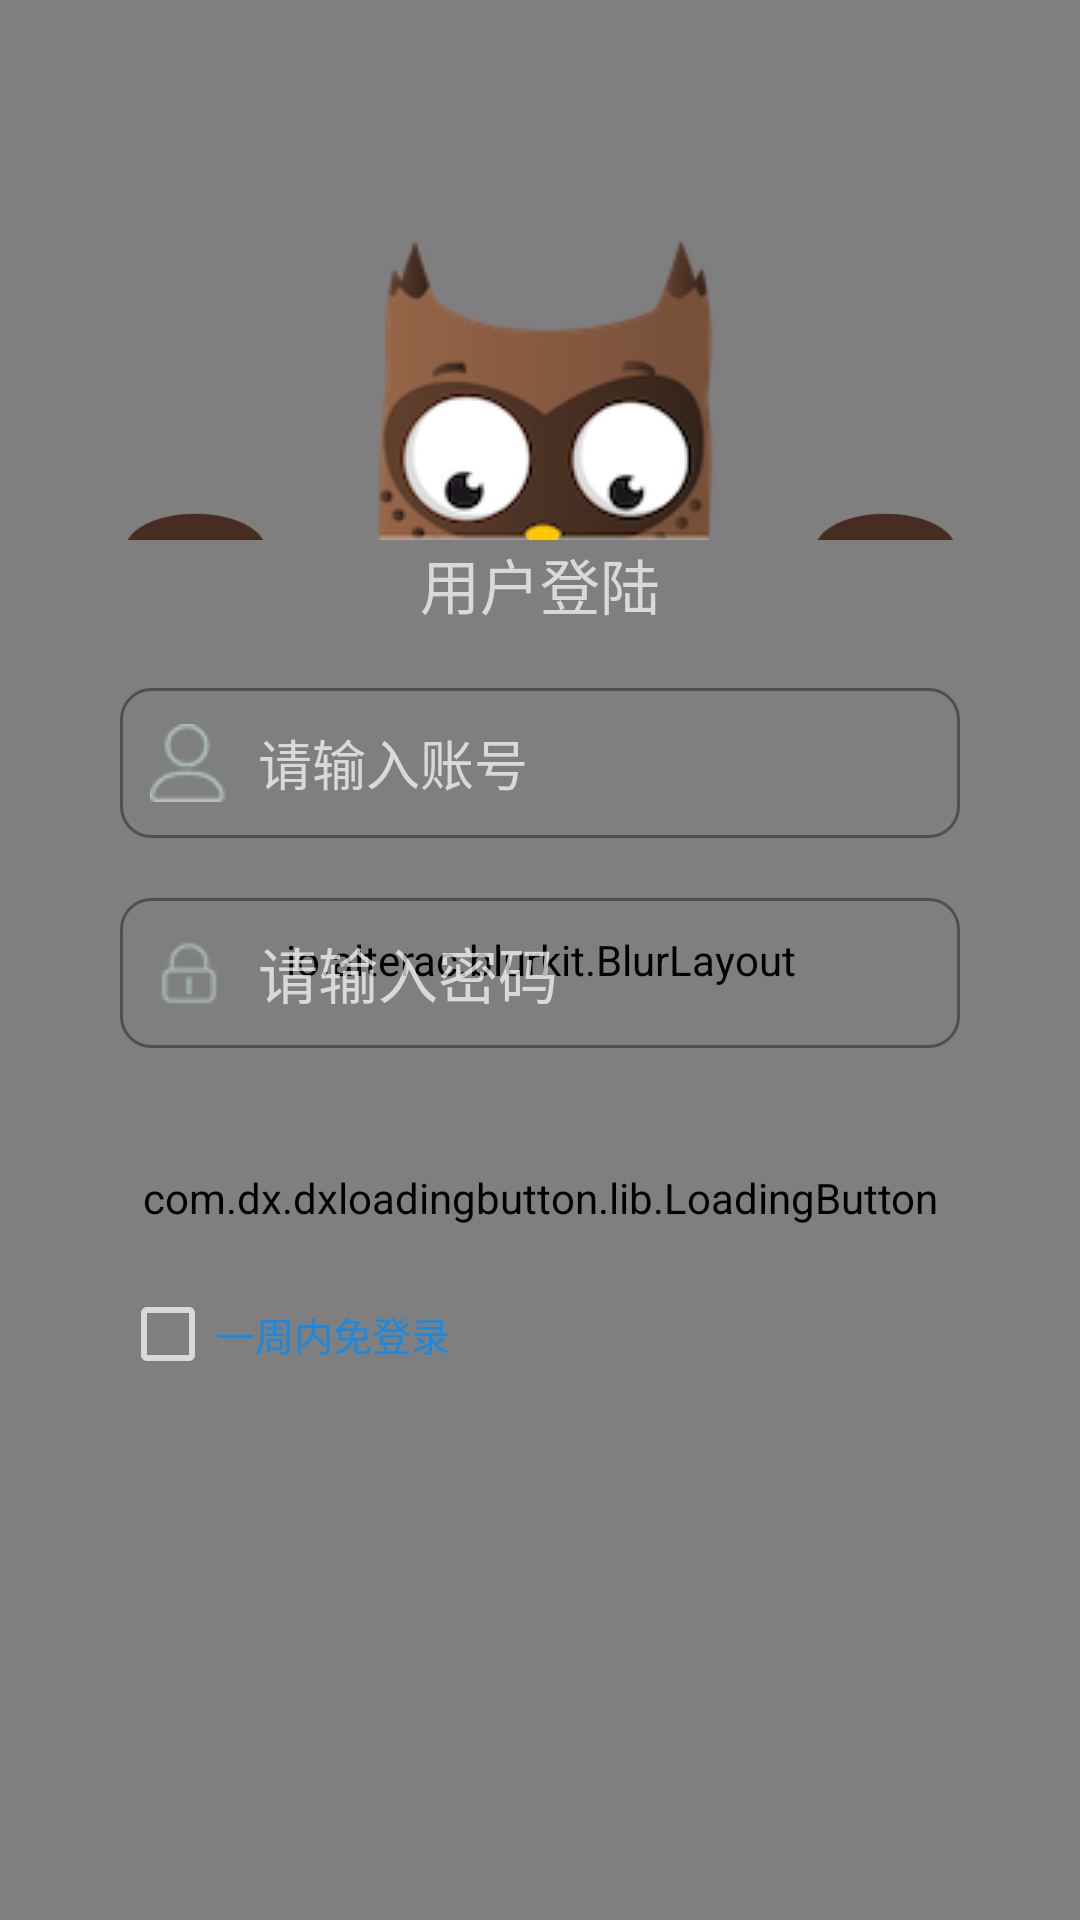

This screen was rendered from an Android layout file. Write that file and the resources it references.
<!-- AndroidManifest.xml: application theme AppTheme -->
<!-- res/layout/activity_login.xml -->
<?xml version="1.0" encoding="utf-8"?>
<RelativeLayout xmlns:android="http://schemas.android.com/apk/res/android"
    xmlns:app="http://schemas.android.com/apk/res-auto"
    xmlns:tools="http://schemas.android.com/tools"
    android:layout_width="match_parent"
    android:layout_height="match_parent"
    tools:context=".activity.LoginActivity">

    
    <ImageView
        android:layout_width="match_parent"
        android:layout_height="match_parent"
        android:src="@drawable/bg"
        android:scaleType="fitXY"/>


    
    <io.alterac.blurkit.BlurLayout
        android:layout_width="match_parent"
        android:layout_height="match_parent"
        app:blk_fps="0"
        app:blk_blurRadius="20"
        ></io.alterac.blurkit.BlurLayout>

    
    <RelativeLayout
        android:layout_width="300dp"
        android:layout_height="200dp"
        android:layout_centerHorizontal="true"
        android:layout_alignTop="@+id/bg"
        android:layout_marginTop="-100dp">

        
        <ImageView
            android:id="@+id/head"
            android:layout_width="wrap_content"
            android:layout_height="wrap_content"
            android:src="@drawable/owl_head"
            android:layout_centerHorizontal="true"
            />

        
        <ImageView
            android:id="@+id/hand_left"
            android:layout_width="50dp"
            android:layout_height="60dp"
            android:src="@drawable/icon_hand"
            android:layout_alignParentLeft="true"
            android:layout_alignBottom="@+id/head"
            android:layout_marginBottom="-25dp"
            android:layout_marginLeft="10dp"/>
        <ImageView
            android:id="@+id/hand_right"
            android:layout_width="50dp"
            android:layout_height="60dp"
            android:src="@drawable/icon_hand"
            android:layout_alignParentRight="true"
            android:layout_alignBottom="@+id/head"
            android:layout_marginBottom="-25dp"
            android:layout_marginRight="10dp"/>

        
        <ImageView
            android:id="@+id/arm_left"
            android:layout_width="65dp"
            android:layout_height="40dp"
            android:src="@drawable/arm_left"
            android:layout_below="@+id/head"
            android:layout_alignParentLeft="true"
            android:layout_marginLeft="20dp"/>

        <ImageView
            android:id="@+id/arm_right"
            android:layout_width="65dp"
            android:layout_height="40dp"
            android:src="@drawable/arm_right"
            android:layout_below="@+id/head"
            android:layout_alignParentRight="true"
            android:layout_marginRight="20dp"/>
    </RelativeLayout>


    <View
        android:id="@+id/bg"
        android:layout_width="match_parent"
        android:layout_height="280dp"
        android:background="@drawable/input_bg_shape"
        android:layout_centerInParent="true"
        android:layout_marginLeft="20dp"
        android:layout_marginRight="20dp"
        />
    <io.alterac.blurkit.BlurLayout
        android:layout_width="match_parent"
        android:layout_height="280dp"
        app:blk_fps="0"
        app:blk_blurRadius="20"
        android:layout_centerInParent="true"
        android:layout_marginLeft="20dp"
        android:layout_marginRight="20dp"
        ></io.alterac.blurkit.BlurLayout>

    
    <LinearLayout
        android:layout_width="match_parent"
        android:layout_height="320dp"
        android:layout_centerInParent="true"
        android:orientation="vertical"
        android:padding="20dp"
        android:layout_marginLeft="20dp"
        android:layout_marginRight="20dp"
        >

        
        <TextView
            android:layout_width="match_parent"
            android:layout_height="wrap_content"
            android:text="用户登陆"
            android:textSize="20dp"
            android:textAlignment="center"
            />

        
        <EditText
            android:id="@+id/et_user"
            android:layout_width="match_parent"
            android:layout_height="50dp"
            android:background="@drawable/editview_shape"
            android:layout_marginTop="20dp"
            android:drawableLeft="@drawable/iconfont_user"
            android:paddingLeft="10dp"
            android:drawablePadding="10dp"
            android:textSize="18dp"
            android:hint="请输入账号"
            android:maxLines="1"
            android:inputType="text"/>

        <EditText
            android:id="@+id/et_password"
            style="@style/EditTextStyle"
            android:inputType="textPassword"
            android:drawableLeft="@drawable/iconfont_password"
            android:hint="请输入密码"/>

        <com.dx.dxloadingbutton.lib.LoadingButton
            android:id="@+id/login_btn"
            android:layout_width="match_parent"
            android:layout_height="60dp"
            android:layout_marginTop="20dp"
            app:lb_btnDisabledColor="#cccccc"
            app:lb_btnColor="#00BFFF"
            app:lb_rippleEnable="false"
            app:lb_cornerRadius="30"
            app:lb_btnText="登录"
            />

            <CheckBox
                android:id="@+id/autoLogin"
                android:layout_width="wrap_content"
                android:layout_height="wrap_content"
                android:textSize="13dp"
                android:text="一周内免登录"
                android:textColor="@color/colorAccent"/>
    </LinearLayout>


</RelativeLayout>
<!-- resources referenced by this layout -->
<resources>
  <color name="colorAccent">#178AE6</color>
  <!-- drawable arm_left: png bitmap (drawable, 4033 bytes) -->
  <!-- drawable arm_right: png bitmap (drawable, 3963 bytes) -->
  <!-- drawable bg: jpg bitmap (drawable, 237587 bytes) -->
  <!-- drawable editview_shape (drawable) -->
  <?xml version="1.0" encoding="utf-8"?>
  <shape xmlns:android="http://schemas.android.com/apk/res/android"
      android:shape="rectangle">
  
      <corners android:radius="10dp"></corners>
      <stroke android:width="1dp"
          android:color="#4F4F4F"></stroke>
  
  </shape>
  <!-- drawable icon_hand: png bitmap (drawable, 625 bytes) -->
  <!-- drawable iconfont_password: png bitmap (drawable, 302 bytes) -->
  <!-- drawable iconfont_user: png bitmap (drawable, 425 bytes) -->
  <!-- drawable input_bg_shape (drawable) -->
  <?xml version="1.0" encoding="utf-8"?>
  <shape xmlns:android="http://schemas.android.com/apk/res/android"
      android:shape="rectangle">
  
      <corners android:radius="20dp"></corners>
      <solid android:color="#88999999"></solid>
  
  </shape>
  <!-- drawable owl_head: png bitmap (drawable, 14070 bytes) -->
  <style name="EditTextStyle">
          <item name="android:layout_width">match_parent</item>
          <item name="android:layout_height">50dp</item>
          <item name="android:background">@drawable/editview_shape</item>
          <item name="android:layout_marginTop">20dp</item>
          <item name="android:paddingLeft">10dp</item>
          <item name="android:drawablePadding">10dp</item>
          <item name="android:textSize">20dp</item>
          <item name="android:maxLines">1</item>
      </style>
  <style name="AppTheme" parent="Theme.AppCompat.NoActionBar">
          <item name="android:statusBarColor">@color/bg_gray</item>
          <item name="colorPrimary">@color/colorPrimaryDark</item>
          <item name="colorPrimaryDark">@color/colorPrimaryDark</item>
          <item name="colorAccent">@color/colorAccent</item>
          <item name="android:fitsSystemWindows">true</item>
      </style>
  <color name="bg_gray">#EDEDED</color>
  <color name="colorPrimaryDark">#00574B</color>
</resources>
